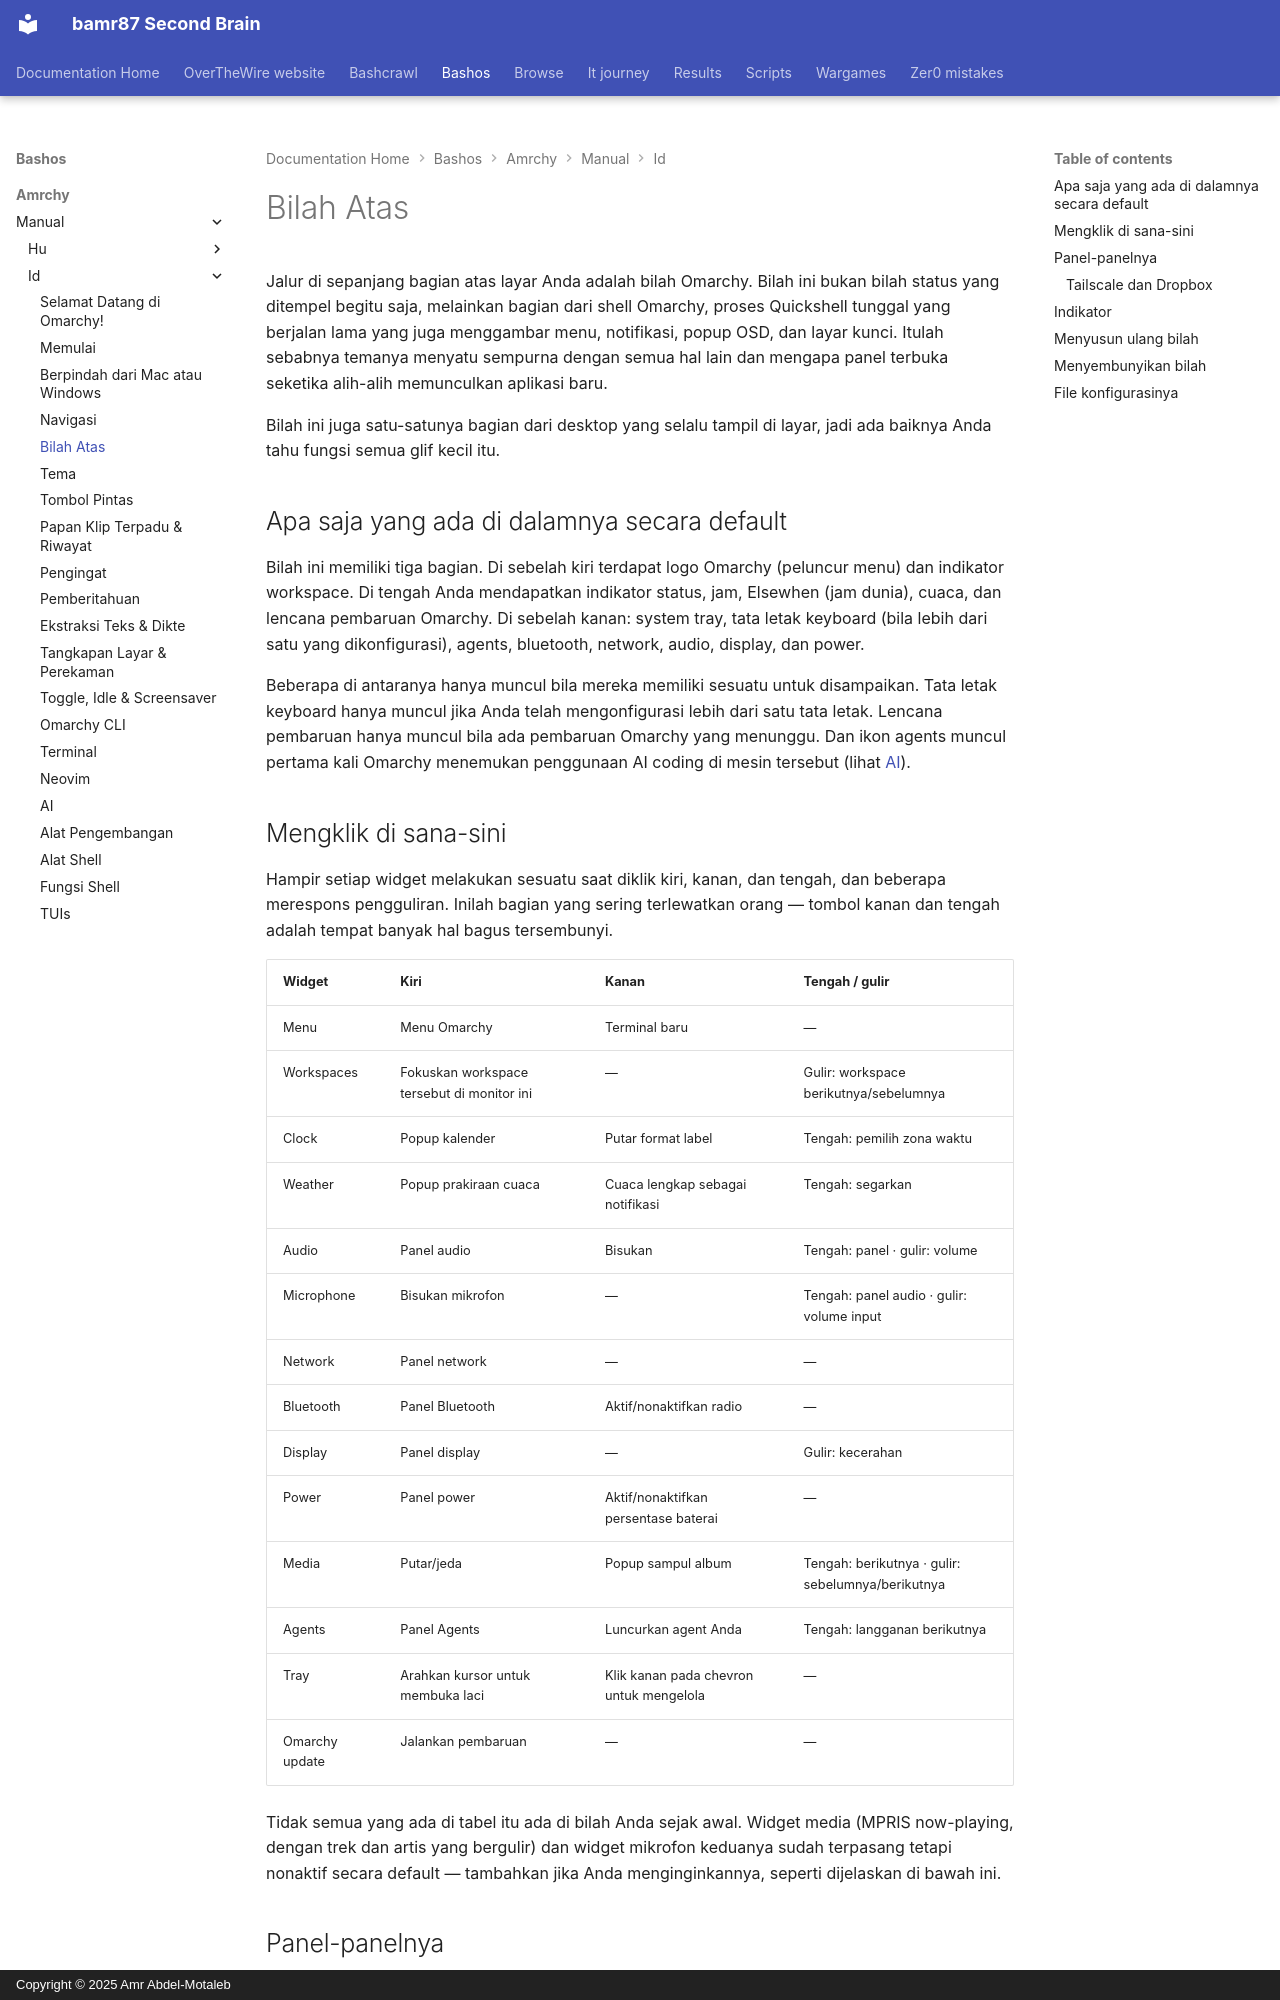

repository: bamr87/README · page: bashos/amrchy/manual/id/05-the-top-bar/index.html · generator: mkdocs · copyright: Copyright © 2025 Amr Abdel-Motaleb

---
source_file: amrchy/manual/id/05-the-top-bar.md
source_repo: bamr87/bashos
source_url: https://github.com/bamr87/bashos/blob/main/amrchy/manual/id/05-the-top-bar.md
title: Bilah Atas
---
# Bilah Atas

Jalur di sepanjang bagian atas layar Anda adalah bilah Omarchy. Bilah ini bukan bilah status yang ditempel begitu saja, melainkan bagian dari shell Omarchy, proses Quickshell tunggal yang berjalan lama yang juga menggambar menu, notifikasi, popup OSD, dan layar kunci. Itulah sebabnya temanya menyatu sempurna dengan semua hal lain dan mengapa panel terbuka seketika alih-alih memunculkan aplikasi baru.

Bilah ini juga satu-satunya bagian dari desktop yang selalu tampil di layar, jadi ada baiknya Anda tahu fungsi semua glif kecil itu.

## Apa saja yang ada di dalamnya secara default

Bilah ini memiliki tiga bagian. Di sebelah kiri terdapat logo Omarchy (peluncur menu) dan indikator workspace. Di tengah Anda mendapatkan indikator status, jam, Elsewhen (jam dunia), cuaca, dan lencana pembaruan Omarchy. Di sebelah kanan: system tray, tata letak keyboard (bila lebih dari satu yang dikonfigurasi), agents, bluetooth, network, audio, display, dan power.

Beberapa di antaranya hanya muncul bila mereka memiliki sesuatu untuk disampaikan. Tata letak keyboard hanya muncul jika Anda telah mengonfigurasi lebih dari satu tata letak. Lencana pembaruan hanya muncul bila ada pembaruan Omarchy yang menunggu. Dan ikon agents muncul pertama kali Omarchy menemukan penggunaan AI coding di mesin tersebut (lihat [AI](17-ai.md)).

## Mengklik di sana-sini

Hampir setiap widget melakukan sesuatu saat diklik kiri, kanan, dan tengah, dan beberapa merespons pengguliran. Inilah bagian yang sering terlewatkan orang — tombol kanan dan tengah adalah tempat banyak hal bagus tersembunyi.

| Widget | Kiri | Kanan | Tengah / gulir |
| --- | --- | --- | --- |
| Menu | Menu Omarchy | Terminal baru | — |
| Workspaces | Fokuskan workspace tersebut di monitor ini | — | Gulir: workspace berikutnya/sebelumnya |
| Clock | Popup kalender | Putar format label | Tengah: pemilih zona waktu |
| Weather | Popup prakiraan cuaca | Cuaca lengkap sebagai notifikasi | Tengah: segarkan |
| Audio | Panel audio | Bisukan | Tengah: panel · gulir: volume |
| Microphone | Bisukan mikrofon | — | Tengah: panel audio · gulir: volume input |
| Network | Panel network | — | — |
| Bluetooth | Panel Bluetooth | Aktif/nonaktifkan radio | — |
| Display | Panel display | — | Gulir: kecerahan |
| Power | Panel power | Aktif/nonaktifkan persentase baterai | — |
| Media | Putar/jeda | Popup sampul album | Tengah: berikutnya · gulir: sebelumnya/berikutnya |
| Agents | Panel Agents | Luncurkan agent Anda | Tengah: langganan berikutnya |
| Tray | Arahkan kursor untuk membuka laci | Klik kanan pada chevron untuk mengelola | — |
| Omarchy update | Jalankan pembaruan | — | — |

Tidak semua yang ada di tabel itu ada di bilah Anda sejak awal. Widget media (MPRIS now-playing, dengan trek dan artis yang bergulir) dan widget mikrofon keduanya sudah terpasang tetapi nonaktif secara default — tambahkan jika Anda menginginkannya, seperti dijelaskan di bawah ini.
